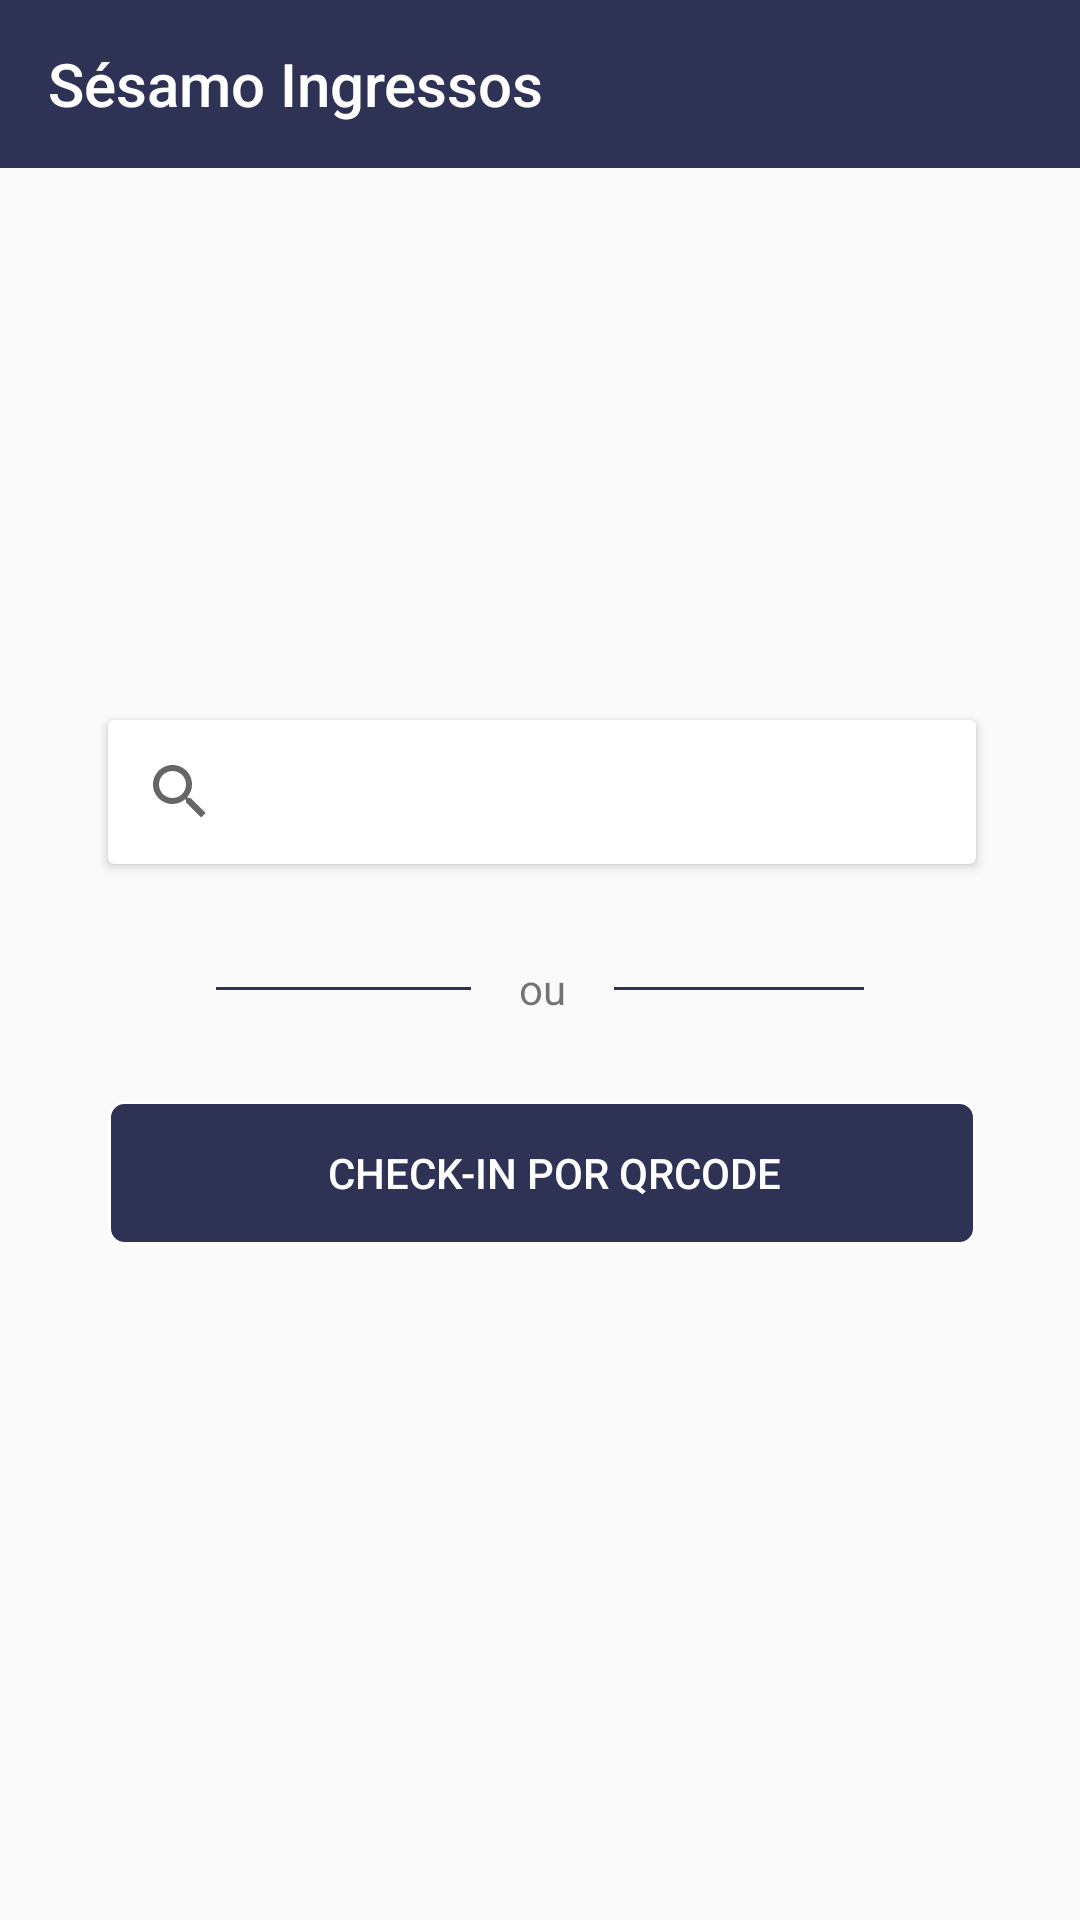

Here is an Android app screen rendered from its layout file. Give the layout XML and the strings, colors and styles it references.
<!-- AndroidManifest.xml: application theme AppTheme -->
<!-- res/layout/content_home.xml -->
<?xml version="1.0" encoding="utf-8"?>
<android.support.constraint.ConstraintLayout xmlns:android="http://schemas.android.com/apk/res/android"
    xmlns:app="http://schemas.android.com/apk/res-auto"
    xmlns:tools="http://schemas.android.com/tools"
    android:id="@+id/content_layout"
    android:layout_width="match_parent"
    android:layout_height="match_parent"
    android:padding="0dp">

    <android.support.v7.widget.Toolbar
        android:id="@+id/toolbar"
        android:layout_width="0dp"
        android:layout_height="wrap_content"
        android:layout_weight="1"

        android:background="@color/colorPrimary"
        android:theme="@style/ThemeOverlay.AppCompat.Dark.ActionBar"
        app:layout_constraintLeft_toLeftOf="parent"
        app:layout_constraintRight_toRightOf="parent"
        app:layout_constraintTop_toTopOf="parent"
        app:popupTheme="@style/ThemeOverlay.AppCompat.Light"
        app:title="Sésamo Ingressos" />

    <View
        android:id="@+id/view"
        android:layout_width="0dp"
        android:layout_height="1dp"
        android:layout_marginLeft="16dp"
        android:layout_marginStart="16dp"
        android:background="@color/colorPrimary"
        app:layout_constraintBottom_toBottomOf="@+id/titulo"
        app:layout_constraintHorizontal_bias="0.0"
        app:layout_constraintLeft_toRightOf="@+id/titulo"
        app:layout_constraintRight_toLeftOf="@+id/guideline7"
        app:layout_constraintTop_toTopOf="@+id/titulo" />

    <View
        android:id="@+id/view2"
        android:layout_width="0dp"
        android:layout_height="1dp"
        android:layout_marginEnd="16dp"
        android:layout_marginRight="16dp"
        android:background="@color/colorPrimary"
        app:layout_constraintBottom_toBottomOf="@+id/titulo"
        app:layout_constraintHorizontal_bias="0.0"
        app:layout_constraintLeft_toLeftOf="@+id/guideline6"
        app:layout_constraintRight_toLeftOf="@+id/titulo"
        app:layout_constraintTop_toTopOf="@+id/titulo" />

    <android.support.constraint.ConstraintLayout
        android:id="@+id/layoutCheckin"
        style="@style/button"
        android:layout_width="0dp"
        android:layout_height="wrap_content"
        android:layout_marginLeft="0dp"
        android:layout_marginTop="28dp"
        android:padding="0dp"
        app:layout_constraintHorizontal_bias="0.0"
        app:layout_constraintLeft_toLeftOf="@+id/guideline10"
        app:layout_constraintRight_toLeftOf="@+id/guideline12"
        app:layout_constraintTop_toBottomOf="@+id/titulo"
        tools:layout_constraintLeft_creator="1"
        tools:layout_constraintRight_creator="1">

        <ImageView
            android:id="@+id/icon_barcode"
            android:layout_width="wrap_content"
            android:layout_height="wrap_content"
            android:layout_marginBottom="0dp"
            android:layout_marginLeft="8dp"
            android:layout_marginRight="8dp"
            android:layout_marginTop="0dp"
            android:adjustViewBounds="false"
            android:cropToPadding="false"
            android:text="@string/checkin"
            app:layout_constraintBottom_toBottomOf="@+id/chekin_btn"
            app:layout_constraintDimensionRatio=""
            app:layout_constraintHorizontal_chainStyle="packed"
            app:layout_constraintLeft_toLeftOf="parent"
            app:layout_constraintRight_toLeftOf="@+id/chekin_btn"
            app:layout_constraintTop_toTopOf="@+id/chekin_btn"
            app:layout_constraintVertical_bias="0.5"
            app:srcCompat="@drawable/qrcode_icon" />

        <Button
            android:id="@+id/chekin_btn"
            android:layout_width="wrap_content"
            android:layout_height="wrap_content"
            android:layout_marginRight="8dp"
            android:background="#00ffffff"
            android:padding="0dp"
            android:password="false"
            android:phoneNumber="false"
            android:text="@string/checkin"
            android:textAlignment="center"
            android:textColor="@android:color/white"
            app:layout_constraintBottom_toBottomOf="parent"
            app:layout_constraintLeft_toRightOf="@+id/icon_barcode"
            app:layout_constraintRight_toRightOf="parent"
            app:layout_constraintTop_toTopOf="parent"
            app:layout_constraintVertical_bias="0.0"
            tools:layout_editor_absoluteY="37dp" />
    </android.support.constraint.ConstraintLayout>

    <android.support.v7.widget.CardView
        android:id="@+id/cardView"
        android:layout_width="0dp"
        android:layout_height="wrap_content"
        android:layout_marginBottom="32dp"
        android:layout_marginLeft="0dp"
        app:layout_constraintBottom_toTopOf="@+id/guideline9"
        app:layout_constraintLeft_toLeftOf="@+id/guideline10"
        app:layout_constraintRight_toLeftOf="@+id/guideline12">

        <android.support.v7.widget.SearchView
            android:id="@+id/searchview"
            android:layout_width="match_parent"
            android:layout_height="wrap_content"
            app:layout_constraintLeft_toLeftOf="parent"
            app:layout_constraintRight_toRightOf="parent"
            app:layout_constraintTop_toBottomOf="@+id/layoutCheckin"
            app:queryHint="@string/search">

        </android.support.v7.widget.SearchView>
    </android.support.v7.widget.CardView>

    <android.support.constraint.Guideline
        android:id="@+id/guideline6"
        android:layout_width="wrap_content"
        android:layout_height="wrap_content"
        android:orientation="vertical"
        app:layout_constraintGuide_percent="0.2"
        tools:layout_editor_absoluteX="77dp"
        tools:layout_editor_absoluteY="0dp" />

    <android.support.constraint.Guideline
        android:id="@+id/guideline7"
        android:layout_width="wrap_content"
        android:layout_height="wrap_content"
        android:orientation="vertical"
        app:layout_constraintGuide_percent="0.8"
        tools:layout_editor_absoluteX="307dp"
        tools:layout_editor_absoluteY="0dp" />

    <TextView
        android:id="@+id/titulo"
        android:layout_width="wrap_content"
        android:layout_height="wrap_content"
        android:text="@string/or"
        app:layout_constraintHorizontal_bias="0.502"
        app:layout_constraintLeft_toLeftOf="parent"
        app:layout_constraintRight_toRightOf="parent"
        app:layout_constraintTop_toTopOf="@+id/guideline9" />

    <android.support.constraint.Guideline
        android:id="@+id/guideline9"
        android:layout_width="wrap_content"
        android:layout_height="wrap_content"
        android:orientation="horizontal"
        app:layout_constraintGuide_percent="0.5"
        tools:layout_editor_absoluteX="0dp"
        tools:layout_editor_absoluteY="284dp" />

    <android.support.constraint.Guideline
        android:id="@+id/guideline10"
        android:layout_width="wrap_content"
        android:layout_height="wrap_content"
        android:orientation="vertical"
        app:layout_constraintGuide_percent="0.1" />

    <android.support.constraint.Guideline
        android:id="@+id/guideline12"
        android:layout_width="wrap_content"
        android:layout_height="wrap_content"
        android:orientation="vertical"
        app:layout_constraintGuide_percent="0.90375" />

</android.support.constraint.ConstraintLayout>
<!-- resources referenced by this layout -->
<resources>
  <color name="colorPrimary">#2e3254</color>
  <!-- drawable qrcode_icon: vector/xml drawable (drawable, 16453 chars, omitted) -->
  <string name="checkin">Check-in por QRCode</string>
  <string name="or">ou</string>
  <string name="search">Procurar por código</string>
  <style name="button">
          <item name="android:background">@drawable/button</item>
          <item name="android:textColor">@color/gelo
          </item>
      </style>
  <style name="AppTheme" parent="Theme.AppCompat.Light.NoActionBar">
          
          <item name="colorPrimary">@color/colorPrimary</item>
          <item name="colorPrimaryDark">@color/colorPrimaryDark</item>
          <item name="colorAccent">@color/colorAccent</item>
      </style>
  <!-- drawable button (drawable) -->
  <?xml version="1.0" encoding="utf-8"?>
  
  <shape xmlns:android="http://schemas.android.com/apk/res/android"
      android:shape="rectangle" android:padding="300dp">
  
      <solid android:color="@color/corButton"/>
  
      <corners
          android:topLeftRadius="5dp"
          android:topRightRadius="5dp"
          android:bottomRightRadius="5dp"
          android:bottomLeftRadius="5dp">
      </corners>
      <stroke
          android:width="1dp"
          android:color="#ffffff">
      </stroke>
  </shape>
  <color name="gelo">#f4f4f4</color>
  <color name="colorPrimaryDark">#060a2b</color>
  <color name="colorAccent">#FF4081</color>
  <color name="corButton">#2e3254</color>
</resources>
